Run: headless pygame with SDL's dummy video driver; simulated clock (each Clock.tick advances the game by its frame time, no real sleeping); random seed 0; keys injected as events and as key.get_pressed() state; no mouse input.
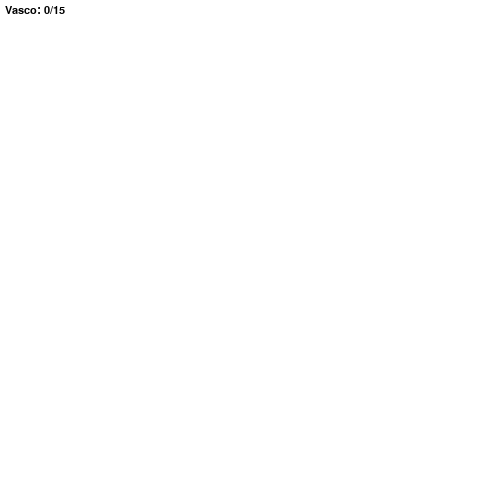
Frame 1 of 4 · flips 1–60 · no input
Frame 2 of 4 · flips 61–180 · tapped SPACE, RETURN · held RIGHT (→), D · screen unchanged from frame 1, image omitted
Frame 3 of 4 · flips 181–300 · held DOWN (↓), S · screen unchanged from frame 2, image omitted
Frame 4 of 4 · flips 301–420 · held LEFT (←), A, UP (↑), W · screen unchanged from frame 3, image omitted

The pygame program that drew these frames:

class ColorGradient():
    def __init__(self) -> None:
        self.gradient_dict = {}
        
    def addGradient(self,name:str,color_i:tuple[int,int,int],color_f:tuple[int,int,int],steps:int) -> tuple:
        if not (isinstance(color_i, tuple) and len(color_i) == 3 and all(isinstance(c, int) for c in color_i)):
            raise ValueError("A cor inicial deve ser uma tupla de três inteiros.")
        if not (isinstance(color_f, tuple) and len(color_f) == 3 and all(isinstance(c, int) for c in color_f)):
            raise ValueError("A cor final deve ser uma tupla de três inteiros.")
        if steps < 2:
            raise ValueError("O número de steps deve ser pelo menos 2.")
        
        gradient = []
        for i in range(steps):
            r = color_i[0] + (color_f[0] - color_i[0]) * i / (steps - 1)
            g = color_i[1] + (color_f[1] - color_i[1]) * i / (steps - 1)
            b = color_i[2] + (color_f[2] - color_i[2]) * i / (steps - 1)
            gradient.append((round(r), round(g), round(b)))
        
        self.gradient_dict[name] = tuple(gradient)
        return tuple(gradient)  
    
if __name__ == "__main__":
    import pygame
    pygame.init()
    screen = pygame.display.set_mode((500,500))
    canvas = pygame.Surface((500,500))
    font = pygame.font.Font(None,16)

    
    ColorBase = ColorGradient()
    ColorBase.addGradient(name="Flamengo",color_i=(255,0,0),color_f=(0,0,0),steps=15)
    ColorBase.addGradient(name="Vasco",color_i=(255,255,255),color_f=(0,0,0),steps=15)  
    name = "Vasco"
    
    
    color_list = list(ColorBase.gradient_dict[name])
    print(color_list)
    index = 0
    exit = 0
    while (not exit):
        events = pygame.event.get()
        for event in events:
            if event.type == pygame.QUIT: 
                exit=True
                
        index = (index + 1) % len(color_list)

        color_index = font.render(f"{name}: {index}/{len(color_list)}",True, (0,0,0))

        canvas.fill(color_list[index])
        canvas.blit(color_index,(5,5))
        screen.blit(canvas,(0,0))

        pygame.display.flip()
        pygame.time.delay(500)


        
        

    
    
